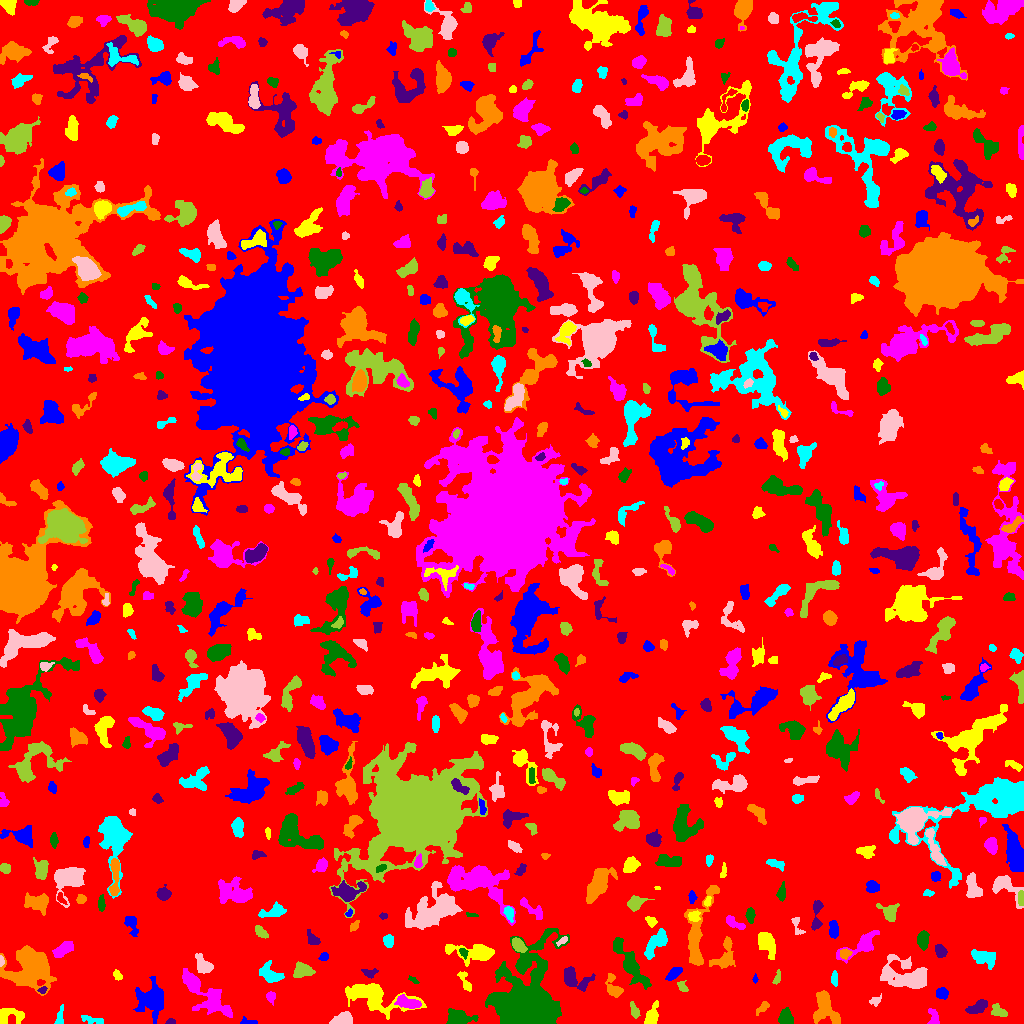

Source data for this figure (header and first rows):
ID, X, Y, A, B, theta, total_flux, mu_max, mu_median, mu_mean, R_fwhm, R_e, R10, R90, x_start, x_end, y_start, y_end, area, greylevel
0, 509.7, 507, 297.8, 292.3, -0.686, 1206683, 11.0, 1.0, 1.577, 38.81, 229.4, 86.63, 372.9, 0, 1023, 0, 1023, 765228, 1.577
1, 246.8, 1.758, 4.498, 1.655, -0.1264, 91.0, 3.0, 1.0, 1.11, 2.326, 2.585, 0.9772, 4.26, 240, 257, 0, 7, 82, 5.11
2, 652, 7.401, 5.833, 2.623, 1.246, 711.0, 6.0, 3.0, 3.203, 6.408, 4.549, 1.871, 7.203, 644, 658, 0, 23, 222, 6.203
3, 933.9, 5.921, 4.682, 1.975, -1.325, 202.0, 4.0, 1.0, 1.474, 4.549, 3.241, 1.262, 5.14, 927, 939, 0, 15, 137, 5.474
4, 458.9, 5.316, 6.52, 3.532, -0.0907, 1090, 8.0, 3.0, 3.283, 6.333, 5.441, 2.111, 8.938, 446, 478, 0, 15, 332, 6.283
5, 170.6, 2.076, 2.348, 1.344, 0.1288, 79.0, 3.0, 1.0, 1.549, 2.821, 2.257, 0.7979, 3.523, 165, 175, 0, 5, 51, 5.549
6, 824.9, 17.58, 8.145, 4.617, -1.22, 1378, 9.0, 2.0, 2.615, 5.836, 5.67, 2.257, 9.837, 813, 840, 0, 33, 527, 6.615
7, 91.71, 3.599, 6.209, 1.75, -0.177, 232.0, 4.0, 2.0, 1.693, 4.853, 3.785, 1.262, 5.89, 81, 103, 0, 8, 137, 4.693
8, 341.9, 3.708, 5.103, 2.711, 0.2812, 599.0, 7.0, 3.0, 2.71, 4.886, 4.514, 1.596, 6.887, 329, 352, 0, 12, 221, 6.71
9, 998, 11.86, 3.707, 2.424, -0.526, 232.0, 4.0, 1.0, 1.487, 4.583, 3.478, 1.262, 5.754, 991, 1007, 7, 20, 156, 5.487
10, 117.2, 9.565, 7.236, 2.214, 1.417, 223.0, 4.0, 1.0, 1.448, 4.222, 3.7, 1.262, 6.18, 112, 122, 0, 26, 154, 5.448
11, 151.5, 23.57, 7.342, 6.298, -1.5, 3229, 16.0, 3.0, 4.574, 6.747, 7.092, 2.706, 12.69, 133, 163, 0, 47, 706, 7.574
12, 11.98, 8.139, 7.23, 4.132, -0.01707, 668.0, 7.0, 2.0, 2.412, 3.141, 5.499, 1.954, 8.195, 0, 24, 0, 15, 277, 5.412
13, 408.3, 20.63, 6.555, 2.518, -0.2495, 926.0, 8.0, 4.0, 3.689, 6.699, 5.015, 2.034, 7.442, 394, 421, 15, 29, 251, 9.689
14, 785.6, 5.523, 3.604, 3.12, -1.441, 1173, 12.0, 6.0, 5.865, 5.836, 4.222, 1.693, 6.555, 778, 793, 0, 16, 200, 8.865
15, 978.7, 16.67, 4.974, 2.694, 0.5341, 692.0, 8.0, 3.0, 3.204, 5.323, 4.26, 1.693, 6.956, 965, 987, 10, 24, 216, 6.204
16, 762.7, 15.93, 4.142, 1.802, 0.7658, 197.0, 4.0, 2.0, 1.824, 4.222, 3.192, 1.128, 5.262, 756, 769, 8, 22, 108, 5.824
17, 59.72, 4.827, 4.491, 1.559, 1.433, 173.0, 5.0, 1.0, 1.518, 2.764, 2.706, 0.9772, 4.72, 54, 63, 0, 19, 114, 5.518
18, 875.3, 22.74, 3.188, 2.156, 0.5156, 136.0, 3.0, 1.0, 1.495, 3.7, 3.141, 1.128, 4.886, 869, 881, 17, 30, 91, 5.495
19, 634.5, 12.06, 3.071, 1.675, -1.36, 158.0, 3.0, 1.0, 1.35, 4.107, 2.877, 1.262, 4.26, 630, 640, 5, 22, 117, 6.35
20, 576.5, 19.62, 4.142, 1.447, -0.04729, 110.0, 2.0, 1.0, 1.111, 5.171, 2.985, 1.262, 4.787, 568, 583, 17, 23, 99, 5.111
21, 941.3, 29.66, 2.696, 2.367, -0.1194, 238.0, 5.0, 2.0, 1.817, 3.523, 3.141, 1.262, 5.171, 936, 948, 24, 36, 131, 5.817
22, 374.2, 26.19, 15.94, 6.523, -0.2866, 3042, 11.0, 3.0, 3.126, 6.383, 9.15, 3.29, 15.08, 345, 426, 4, 40, 973, 6.126
23, 270.6, 26.95, 2.67, 2.163, -1.406, 263.0, 5.0, 3.0, 2.768, 3.989, 3.038, 1.262, 4.618, 266, 275, 18, 32, 95, 7.768
24, 631.1, 57.86, 15, 3.614, -0.9911, 1626, 9.0, 2.0, 2.561, 4.687, 7.485, 2.585, 12.21, 613, 651, 34, 86, 635, 5.561
25, 42.32, 33.46, 2.12, 1.346, 0.4463, 63.0, 3.0, 1.0, 1.145, 2.585, 2.185, 0.7979, 3.29, 37, 47, 30, 37, 55, 8.145
26, 613.6, 35.87, 6.681, 3.16, -1.165, 427.0, 6.0, 2.0, 1.833, 4.652, 4.334, 1.693, 6.979, 605, 623, 26, 50, 233, 6.833
27, 834.3, 44.85, 3.433, 1.629, -1.555, 122.0, 2.0, 1.0, 1.298, 5.109, 3.09, 1.382, 4.687, 831, 837, 37, 53, 94, 5.298
28, 905.9, 47.91, 12.73, 7.112, -0.2494, 2996, 8.0, 3.0, 3.218, 11.08, 9.441, 3.7, 14.82, 880, 927, 35, 69, 931, 6.218
29, 682.4, 36.73, 3.063, 1.947, -0.944, 262.0, 5.0, 3.0, 2.848, 4.068, 3.038, 1.262, 4.687, 677, 688, 32, 43, 92, 5.848
30, 799.5, 39.59, 5.518, 2.439, -0.286, 600.0, 7.0, 2.0, 2.752, 4.618, 4.478, 1.693, 7.159, 785, 809, 33, 48, 218, 5.752
31, 754.9, 44.24, 2.09, 1.241, 1.559, 75.0, 4.0, 2.0, 1.875, 2.706, 1.954, 0.5642, 3.141, 752, 758, 40, 50, 40, 5.875
32, 465, 42.23, 6.244, 1.992, -1.13, 305.0, 5.0, 2.0, 2.061, 3.868, 3.7, 1.382, 5.809, 457, 471, 32, 52, 148, 6.061
33, 190.4, 42.66, 5.185, 2.441, -0.7581, 741.0, 8.0, 4.0, 3.921, 5.67, 4.406, 1.784, 6.864, 183, 199, 33, 53, 189, 8.921
34, 413.3, 42.92, 2.703, 1.084, -0.5573, 49.0, 3.0, 1.0, 0.8909, 1.871, 1.954, 0.5642, 3.192, 408, 419, 40, 48, 55, 4.891
35, 370.1, 50.38, 3.497, 2.255, -0.01534, 226.0, 5.0, 2.0, 2.073, 3.241, 3.141, 1.128, 5.14, 361, 378, 45, 55, 109, 7.073
36, 31.72, 55.19, 9.935, 8.97, -0.1333, 8472, 19.0, 5.0, 6.095, 9.558, 10.25, 3.868, 17.54, 0, 56, 28, 78, 1390, 9.095
37, 269.9, 49, 6.139, 3.817, -0.5754, 1022, 8.0, 3.0, 3.418, 6.408, 5.557, 2.111, 8.667, 259, 284, 41, 63, 299, 6.418
38, 203.7, 57.83, 5.162, 3.23, -0.8667, 696.0, 7.0, 2.0, 2.9, 4.787, 4.406, 1.693, 7.442, 195, 213, 50, 70, 240, 6.9
39, 777.1, 44.91, 3.424, 1.394, 1.148, 78.0, 3.0, 1.0, 0.9512, 2.459, 2.394, 0.9772, 3.989, 772, 780, 39, 54, 82, 4.951
40, 105.5, 57.71, 13.72, 8.345, 0.9292, 3046, 8.0, 3.0, 3.16, 10.67, 9.657, 3.523, 15.23, 80, 128, 31, 81, 964, 6.16
41, 673.7, 49.96, 4.174, 1.998, 0.748, 438.0, 6.0, 3.0, 2.826, 5.232, 3.7, 1.493, 5.726, 665, 682, 43, 56, 155, 6.826
42, 117.5, 48.08, 2.594, 1.786, -1.018, 216.0, 6.0, 3.0, 2.734, 3.656, 2.706, 0.9772, 4.26, 113, 122, 43, 54, 79, 9.734
43, 211.6, 22.38, 13.52, 6.116, -0.7084, 2010, 8.0, 3.0, 2.982, 7.919, 7.899, 2.932, 12.94, 182, 232, 6, 55, 674, 5.982
44, 527.8, 18.1, 16, 12.35, 1.447, 57965, 77.0, 6.0, 15.98, 13.33, 12.73, 5.015, 24.55, 485, 569, 0, 95, 3628, 17.98
45, 574.9, 44.13, 8.379, 4.784, -0.3787, 1003, 6.0, 3.0, 2.653, 8.253, 6.457, 2.459, 9.624, 564, 595, 32, 57, 378, 5.653
46, 724.7, 66.95, 8.469, 4.334, 1.256, 751.0, 7.0, 2.0, 2.03, 4.297, 5.352, 1.871, 9.115, 709, 735, 55, 87, 370, 6.03
47, 981.4, 65.92, 6.661, 3.244, -0.4304, 380.0, 4.0, 1.0, 1.199, 6.103, 4.951, 1.954, 7.777, 971, 995, 54, 74, 317, 5.199
48, 1.094, 62.59, 2.051, 1.067, -1.534, 106.0, 7.0, 2.0, 2.304, 1.954, 1.784, 0.5642, 2.821, 0, 4, 57, 68, 46, 9.304
49, 302.7, 52.87, 4.538, 3.138, 0.04629, 995.0, 9.0, 4.0, 4.028, 5.642, 4.652, 1.871, 7.442, 293, 315, 46, 62, 247, 9.028
50, 165.9, 60.52, 7.218, 3.293, 0.8936, 804.0, 7.0, 2.0, 2.594, 5.078, 5.499, 2.111, 8.538, 156, 177, 49, 79, 310, 7.594
51, 323.6, 66.52, 2.271, 1.976, 0.4546, 134.0, 4.0, 2.0, 1.836, 3.656, 2.523, 0.9772, 4.068, 318, 328, 63, 71, 73, 5.836
52, 473, 70.89, 13.67, 4.256, -0.09327, 1509, 7.0, 3.0, 2.815, 7.247, 7.114, 2.764, 11.26, 445, 494, 57, 79, 536, 5.815
53, 63.19, 74.15, 5.833, 2.373, 0.473, 594.0, 6.0, 2.0, 2.517, 5.997, 4.478, 1.693, 7.136, 52, 73, 66, 82, 236, 6.517
54, 463.4, 70.93, 2.588, 1.672, -1.074, 208.0, 9.0, 3.0, 2.889, 1.784, 2.523, 0.7979, 4.029, 459, 468, 64, 75, 72, 8.889
55, 940.6, 72.18, 3.058, 2.327, -1.097, 386.0, 7.0, 2.0, 2.818, 3.742, 3.29, 1.262, 5.441, 935, 947, 66, 79, 137, 6.818
56, 845.3, 70.18, 2.372, 2.245, -0.2071, 120.0, 3.0, 1.0, 1.188, 3.29, 2.764, 0.9772, 4.478, 840, 852, 64, 75, 101, 8.188
57, 388.3, 82.47, 2.873, 2.33, 1.499, 449.0, 8.0, 3.0, 3.621, 4.334, 3.338, 1.262, 5.262, 383, 393, 76, 89, 124, 7.621
58, 562.5, 82.77, 3.297, 1.409, 0.6349, 154.0, 4.0, 2.0, 2.232, 4.146, 2.706, 0.9772, 4.068, 556, 567, 77, 87, 69, 7.232
59, 518.3, 78.12, 3.896, 2.385, -0.8201, 722.0, 10.0, 4.0, 4.298, 4.787, 3.909, 1.493, 6.18, 512, 527, 71, 86, 168, 10.3
... 659 more rows
